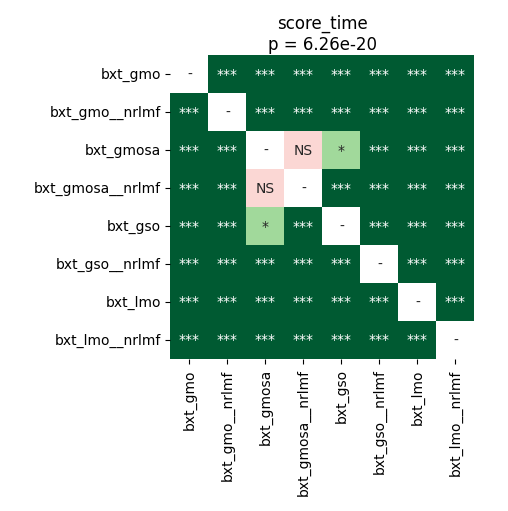

The file beside this chart, header and first rows:
	bxt_gmo	bxt_gmo__nrlmf	bxt_gmosa	bxt_gmosa__nrlmf	bxt_gso	bxt_gso__nrlmf	bxt_lmo	bxt_lmo__nrlmf
bxt_gmo	1.0	0.0001643	3.5603841145833336e-05	3.5603841145833336e-05	3.5603841145833336e-05	3.5603841145833336e-05	3.5603841145833336e-05	3.5603841145833336e-05
bxt_gmo__nrlmf	0.0001643	1.0	3.5603841145833336e-05	3.5603841145833336e-05	3.5603841145833336e-05	3.5603841145833336e-05	3.5603841145833336e-05	3.5603841145833336e-05
bxt_gmosa	3.5603841145833336e-05	3.5603841145833336e-05	1.0	0.2522	0.01358	3.5603841145833336e-05	3.5603841145833336e-05	3.5603841145833336e-05
bxt_gmosa__nrlmf	3.5603841145833336e-05	3.5603841145833336e-05	0.2522	1.0	3.5603841145833336e-05	0.0001643	3.5603841145833336e-05	3.5603841145833336e-05
bxt_gso	3.5603841145833336e-05	3.5603841145833336e-05	0.01358	3.5603841145833336e-05	1.0	3.5603841145833336e-05	3.5603841145833336e-05	3.5603841145833336e-05
bxt_gso__nrlmf	3.5603841145833336e-05	3.5603841145833336e-05	3.5603841145833336e-05	0.0001643	3.5603841145833336e-05	1.0	3.5603841145833336e-05	3.5603841145833336e-05
bxt_lmo	3.5603841145833336e-05	3.5603841145833336e-05	3.5603841145833336e-05	3.5603841145833336e-05	3.5603841145833336e-05	3.5603841145833336e-05	1.0	3.5603841145833336e-05
bxt_lmo__nrlmf	3.5603841145833336e-05	3.5603841145833336e-05	3.5603841145833336e-05	3.5603841145833336e-05	3.5603841145833336e-05	3.5603841145833336e-05	3.5603841145833336e-05	1.0
